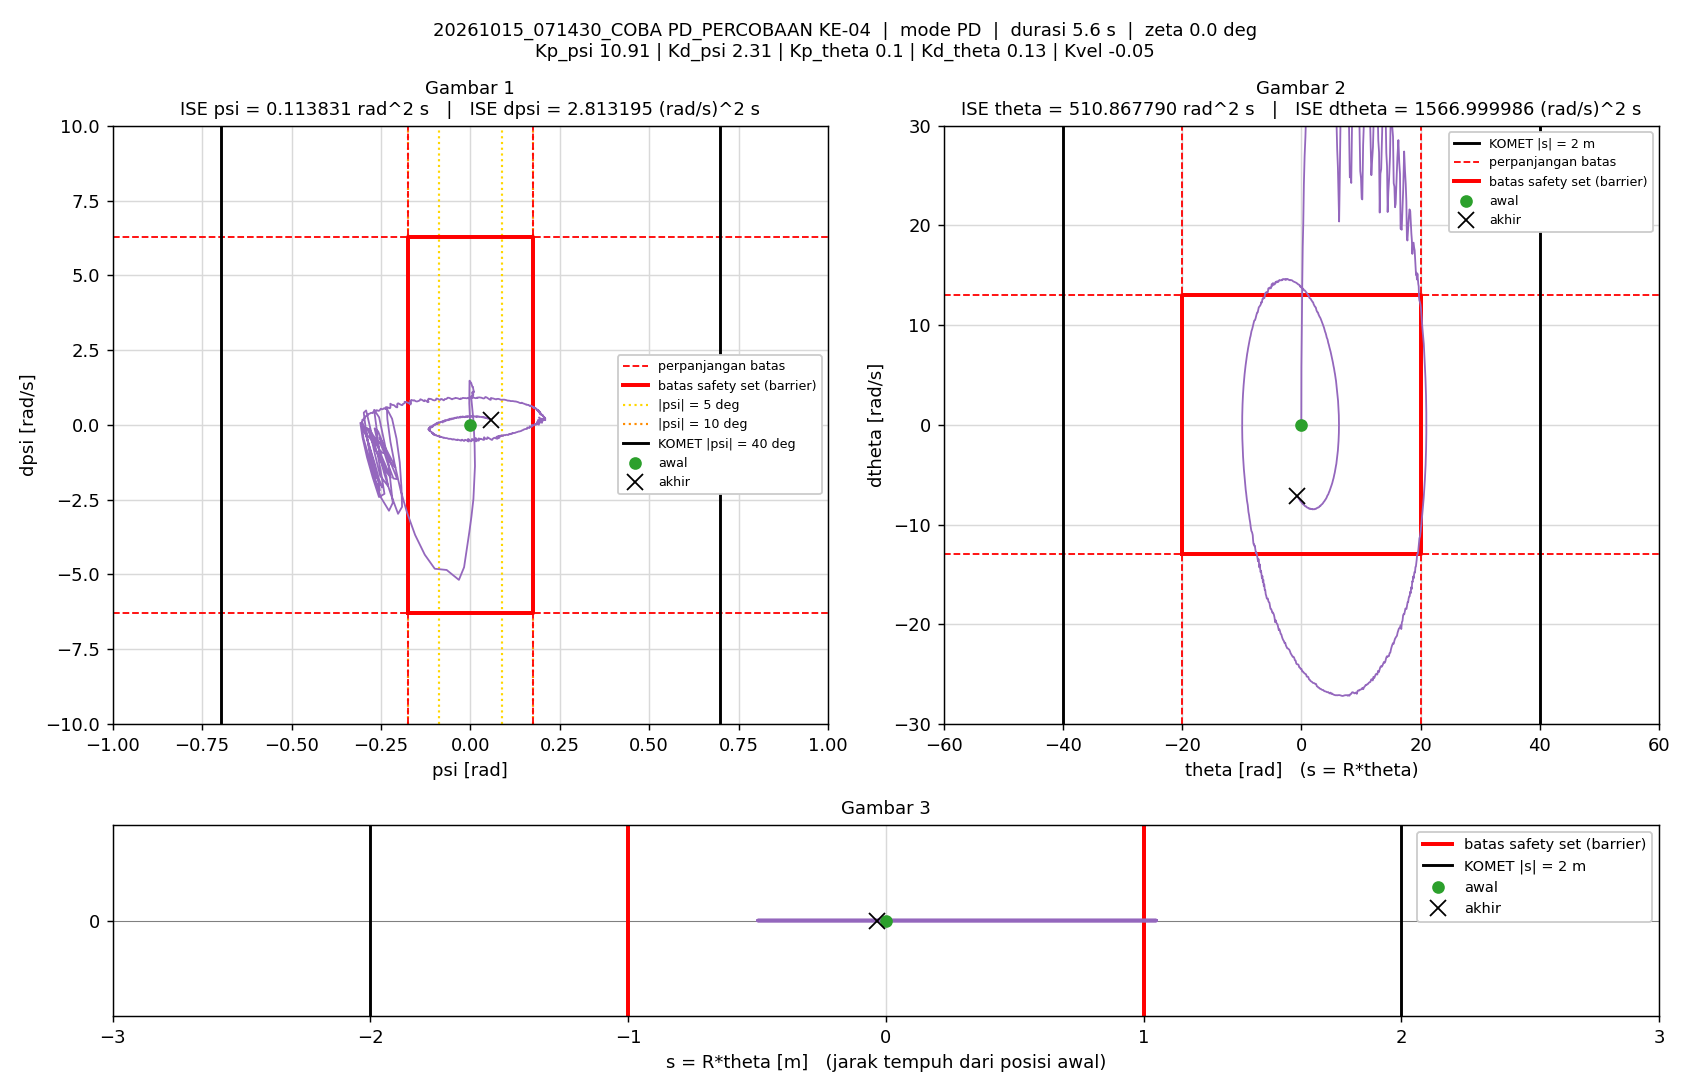

Values plotted in this chart, from the file beside it:
t_s, theta_rad, dtheta_rad_s, psi_rad, dpsi_rad_s, error_theta, error_dtheta, error_psi, error_dpsi, u_PD_Nm, u_Nm, status_cbf, dorong_N, ISE_theta, ISE_dtheta, ISE_psi, ISE_dpsi, Kp_psi, Kd_psi, Kp_theta, Kd_theta, Kvel, Alpha_1, Alpha_2
0.005, 0, 0, -1.5560297e-07, 0, 0, 0, 1.5560297e-07, 0, -1.6976284e-06, -1.6976284e-06, -, 0, 0, 0, 1.2106142e-16, 0, 10.91, 2.31, 0.1, 0.13, -0.05, 52.05, 36.79
0.01, 3.064604e-05, 0.008507, -1.1408227e-05, -0.002467, -3.064604e-05, -0.008507, 1.1408227e-05, 0.002467, -0.004714, -0.004714, -, 0, 4.6958988e-12, 3.6183786e-07, 6.5085933e-13, 3.0429007e-08, 10.91, 2.31, 0.1, 0.13, -0.05, 52.05, 36.79
0.015, 0.0001038, 0.01719, -1.3709931e-05, -0.0007194, -0.0001038, -0.01719, 1.3709931e-05, 0.0007194, 0.0004342, 0.0004342, -, 0, 5.8597068e-11, 1.8399456e-06, 1.5906704e-12, 3.3016469e-08, 10.91, 2.31, 0.1, 0.13, -0.05, 52.05, 36.79
0.02, 0.0001794, 0.0151, -2.1434285e-05, -0.0007595, -0.0001794, -0.0151, 2.1434285e-05, 0.0007595, -6.9733981e-06, -6.9733981e-06, -, 0, 2.1945026e-10, 2.9803267e-06, 3.8878133e-12, 3.5900347e-08, 10.91, 2.31, 0.1, 0.13, -0.05, 52.05, 36.79
0.025, 0.0002549, 0.01796, -5.0871491e-05, -0.0065, -0.0002549, -0.01796, 5.0871491e-05, 0.0065, -0.01321, -0.01321, -, 0, 5.4430522e-10, 4.5925711e-06, 1.6827356e-11, 2.4712331e-07, 10.91, 2.31, 0.1, 0.13, -0.05, 52.05, 36.79
0.03, 0.0003731, 0.02631, -7.8868408e-05, -0.006159, -0.0003731, -0.02631, 7.8868408e-05, 0.006159, -0.01163, -0.01163, -, 0, 1.24029e-09, 8.0528149e-06, 4.7928485e-11, 4.367983e-07, 10.91, 2.31, 0.1, 0.13, -0.05, 52.05, 36.79
0.035, 0.0004587, 0.01443, -0.0001011, 0.0001141, -0.0004587, -0.01443, 0.0001011, -0.0001141, 0.001082, 0.001082, -, 0, 2.2922264e-09, 9.0935237e-06, 9.8993242e-11, 4.3686336e-07, 10.91, 2.31, 0.1, 0.13, -0.05, 52.05, 36.79
0.04, 0.0004858, 0.004275, -0.000101, 0.004784, -0.0004858, -0.004275, 0.000101, -0.004784, 0.01055, 0.01055, -, 0, 3.4720045e-09, 9.184896e-06, 1.5003717e-10, 5.5130662e-07, 10.91, 2.31, 0.1, 0.13, -0.05, 52.05, 36.79
0.045, 0.0005384, 0.01343, -7.7921048e-05, 0.003221, -0.0005384, -0.01343, 7.7921048e-05, -0.003221, 0.008391, 0.008391, -, 0, 4.9216347e-09, 1.0086896e-05, 1.8039562e-10, 6.0319102e-07, 10.91, 2.31, 0.1, 0.13, -0.05, 52.05, 36.79
0.05, 0.0006924, 0.03422, -6.4399501e-05, -0.005797, -0.0006924, -0.03422, 6.4399501e-05, 0.005797, -0.009575, -0.009575, -, 0, 7.3184707e-09, 1.5941575e-05, 2.011321e-10, 7.7120005e-07, 10.91, 2.31, 0.1, 0.13, -0.05, 52.05, 36.79
0.055, 0.0009521, 0.05409, -8.1836644e-05, -0.01166, -0.0009521, -0.05409, 8.1836644e-05, 0.01166, -0.02069, -0.02069, -, 0, 1.1850665e-08, 3.0571805e-05, 2.3461828e-10, 1.4504381e-06, 10.91, 2.31, 0.1, 0.13, -0.05, 52.05, 36.79
0.06, 0.001182, 0.04887, -0.000151, -0.007003, -0.001182, -0.04887, 0.000151, 0.007003, -0.01135, -0.01135, -, 0, 1.8834676e-08, 4.2515184e-05, 3.4865584e-10, 1.6956487e-06, 10.91, 2.31, 0.1, 0.13, -0.05, 52.05, 36.79
0.065, 0.00129, 0.02478, -0.0002268, 0.000694, -0.00129, -0.02478, 0.0002268, -0.000694, 0.002479, 0.002479, -, 0, 2.7154947e-08, 4.5584737e-05, 6.0585069e-10, 1.6980571e-06, 10.91, 2.31, 0.1, 0.13, -0.05, 52.05, 36.79
0.07, 0.001356, 0.01765, -0.0002423, 0.00647, -0.001356, -0.01765, 0.0002423, -0.00647, 0.01473, 0.01473, -, 0, 3.6350875e-08, 4.7141794e-05, 8.9929526e-10, 1.9073902e-06, 10.91, 2.31, 0.1, 0.13, -0.05, 52.05, 36.79
0.075, 0.001503, 0.03029, -0.0001957, 0.004222, -0.001503, -0.03029, 0.0001957, -0.004222, 0.01171, 0.01171, -, 0, 4.7649592e-08, 5.1728023e-05, 1.0908192e-09, 1.9965243e-06, 10.91, 2.31, 0.1, 0.13, -0.05, 52.05, 36.79
0.08, 0.001795, 0.05631, -0.0001387, -0.004558, -0.001795, -0.05631, 0.0001387, 0.004558, -0.004541, -0.004541, -, 0, 6.3762837e-08, 6.758478e-05, 1.1869456e-09, 2.100394e-06, 10.91, 2.31, 0.1, 0.13, -0.05, 52.05, 36.79
0.085, 0.0022, 0.07427, -0.0001254, -0.01565, -0.0022, -0.07427, 0.0001254, 0.01565, -0.02766, -0.02766, -, 0, 8.795849e-08, 9.5163118e-05, 1.2655996e-09, 3.3257105e-06, 10.91, 2.31, 0.1, 0.13, -0.05, 52.05, 36.79
0.09, 0.002567, 0.0745, -0.000199, -0.01243, -0.002567, -0.0745, 0.000199, 0.01243, -0.02094, -0.02094, -, 0, 1.2089688e-07, 0.0001229, 1.4635832e-09, 4.0979149e-06, 10.91, 2.31, 0.1, 0.13, -0.05, 52.05, 36.79
0.095, 0.002694, 0.04089, -0.0003593, 0.00278, -0.002694, -0.04089, 0.0003593, -0.00278, 0.008088, 0.008088, -, 0, 1.5719431e-07, 0.0001313, 2.1091051e-09, 4.1365664e-06, 10.91, 2.31, 0.1, 0.13, -0.05, 52.05, 36.79
0.1, 0.002707, 0.01439, -0.0004319, 0.01136, -0.002707, -0.01439, 0.0004319, -0.01136, 0.02367, 0.02367, -, 0, 1.9383458e-07, 0.0001323, 3.0416815e-09, 4.781856e-06, 10.91, 2.31, 0.1, 0.13, -0.05, 52.05, 36.79
0.105, 0.002901, 0.03218, -0.0003226, 0.005998, -0.002901, -0.03218, 0.0003226, -0.005998, 0.01481, 0.01481, -, 0, 2.3590994e-07, 0.0001375, 3.5620568e-09, 4.9617278e-06, 10.91, 2.31, 0.1, 0.13, -0.05, 52.05, 36.79
0.11, 0.003326, 0.07099, -0.000192, -0.009768, -0.003326, -0.07099, 0.000192, 0.009768, -0.0151, -0.0151, -, 0, 2.9122123e-07, 0.0001627, 3.7463825e-09, 5.4388147e-06, 10.91, 2.31, 0.1, 0.13, -0.05, 52.05, 36.79
0.115, 0.00389, 0.102, -0.0001439, -0.01612, -0.00389, -0.102, 0.0001439, 0.01612, -0.02516, -0.02516, -, 0, 3.668673e-07, 0.0002147, 3.8498812e-09, 6.7380431e-06, 10.91, 2.31, 0.1, 0.13, -0.05, 52.05, 36.79
0.12, 0.004264, 0.08695, -0.0002942, -0.009197, -0.004264, -0.08695, 0.0002942, 0.009197, -0.01273, -0.01273, -, 0, 4.5775806e-07, 0.0002525, 4.2827365e-09, 7.1609973e-06, 10.91, 2.31, 0.1, 0.13, -0.05, 52.05, 36.79
0.125, 0.00442, 0.05382, -0.0004942, -0.0008187, -0.00442, -0.05382, 0.0004942, 0.0008187, 0.0001562, 0.0001562, -, 0, 5.5542585e-07, 0.0002669, 5.5036991e-09, 7.1643487e-06, 10.91, 2.31, 0.1, 0.13, -0.05, 52.05, 36.79
0.13, 0.004565, 0.04524, -0.0005733, 0.006825, -0.004565, -0.04524, 0.0005733, -0.006825, 0.01585, 0.01585, -, 0, 6.5961962e-07, 0.0002772, 7.1470182e-09, 7.3972515e-06, 10.91, 2.31, 0.1, 0.13, -0.05, 52.05, 36.79
0.135, 0.004844, 0.05208, -0.0005155, 0.003797, -0.004844, -0.05208, 0.0005155, -0.003797, 0.0104, 0.0104, -, 0, 7.7695789e-07, 0.0002907, 8.4755666e-09, 7.4693206e-06, 10.91, 2.31, 0.1, 0.13, -0.05, 52.05, 36.79
0.14, 0.005361, 0.08273, -0.000365, -0.007212, -0.005361, -0.08273, 0.000365, 0.007212, -0.009351, -0.009351, -, 0, 9.2066389e-07, 0.000325, 9.1415333e-09, 7.7293805e-06, 10.91, 2.31, 0.1, 0.13, -0.05, 52.05, 36.79
0.145, 0.00595, 0.1051, -0.0003195, -0.01609, -0.00595, -0.1051, 0.0003195, 0.01609, -0.02639, -0.02639, -, 20, 1.0976688e-06, 0.0003802, 9.6518508e-09, 9.0236794e-06, 10.91, 2.31, 0.1, 0.13, -0.05, 52.05, 36.79
0.15, 0.0007393, -0.183, -0.003046, 0.726, -0.0007393, 0.183, 0.003046, -0.726, 1.62, 1.5, -, 20, 1.100402e-06, 0.0005477, 5.6041985e-08, 0.002645, 10.91, 2.31, 0.1, 0.13, -0.05, 52.05, 36.79
0.155, -0.006253, -0.5008, -0.002291, 1.476, 0.006253, 0.5008, 0.002291, -1.476, 3.319, 1.5, -, 20, 1.2958937e-06, 0.001802, 8.2291696e-08, 0.01354, 10.91, 2.31, 0.1, 0.13, -0.05, 52.05, 36.79
0.16, -0.003992, 2.427, 0.0001869, 1.428, 0.003992, -2.427, -0.0001869, -1.428, 3.616, 1.5, -, 20, 1.3755887e-06, 0.03124, 8.2466441e-08, 0.02374, 10.91, 2.31, 0.1, 0.13, -0.05, 52.05, 36.79
0.165, 0.01277, 5.796, 0.002119, 1.409, -0.01277, -5.796, -0.002119, -1.409, 4.033, 1.5, -, 20, 2.1904655e-06, 0.1992, 1.049112e-07, 0.03367, 10.91, 2.31, 0.1, 0.13, -0.05, 52.05, 36.79
0.17, 0.04799, 8.081, 0.004336, 1.321, -0.04799, -8.081, -0.004336, -1.321, 4.154, 1.5, -, 20, 1.3703523e-05, 0.5258, 1.9892017e-07, 0.04239, 10.91, 2.31, 0.1, 0.13, -0.05, 52.05, 36.79
0.175, 0.09384, 10.69, 0.005807, 1.263, -0.09384, -10.69, -0.005807, -1.263, 4.379, 1.5, -, 20, 5.7732112e-05, 1.097, 3.6751687e-07, 0.05036, 10.91, 2.31, 0.1, 0.13, -0.05, 52.05, 36.79
0.18, 0.1553, 14.24, 0.006467, 1.268, -0.1553, -14.24, -0.006467, -1.268, 4.868, 1.5, -, 20, 0.0001783, 2.111, 5.76615e-07, 0.0584, 10.91, 2.31, 0.1, 0.13, -0.05, 52.05, 36.79
0.185, 0.2319, 17.83, 0.006909, 1.273, -0.2319, -17.83, -0.006909, -1.273, 5.358, 1.5, -, 20, 0.0004472, 3.702, 8.1531376e-07, 0.06651, 10.91, 2.31, 0.1, 0.13, -0.05, 52.05, 36.79
0.19, 0.3227, 20.17, 0.007982, 1.202, -0.3227, -20.17, -0.007982, -1.202, 5.518, 1.5, -, 20, 0.0009679, 5.736, 1.1338829e-06, 0.07373, 10.91, 2.31, 0.1, 0.13, -0.05, 52.05, 36.79
0.195, 0.4272, 24.17, 0.00759, 1.243, -0.4272, -24.17, -0.00759, -1.243, 6.139, 1.5, -, 20, 0.00188, 8.657, 1.4219483e-06, 0.08146, 10.91, 2.31, 0.1, 0.13, -0.05, 52.05, 36.79
0.2, 0.5471, 26.91, 0.008247, 1.202, -0.5471, -26.91, -0.008247, -1.202, 6.42, 1.5, -, 20, 0.003377, 12.28, 1.7619943e-06, 0.08869, 10.91, 2.31, 0.1, 0.13, -0.05, 52.05, 36.79
0.205, 0.6808, 28.84, 0.009293, 1.117, -0.6808, -28.84, -0.009293, -1.117, 6.498, 1.5, -, 20, 0.005694, 16.44, 2.1937587e-06, 0.09492, 10.91, 2.31, 0.1, 0.13, -0.05, 52.05, 36.79
0.21, 0.8293, 31.66, 0.009871, 1.091, -0.8293, -31.66, -0.009871, -1.091, 6.826, 1.5, -, 20, 0.009133, 21.45, 2.6809156e-06, 0.1009, 10.91, 2.31, 0.1, 0.13, -0.05, 52.05, 36.79
0.215, 0.9905, 35.48, 0.008621, 1.125, -0.9905, -35.48, -0.008621, -1.125, 7.405, 1.5, -, 20, 0.01404, 27.74, 3.0525622e-06, 0.1072, 10.91, 2.31, 0.1, 0.13, -0.05, 52.05, 36.79
0.22, 1.165, 38.32, 0.00803, 1.101, -1.165, -38.32, -0.00803, -1.101, 7.73, 1.5, -, 20, 0.02082, 35.09, 3.3749361e-06, 0.1133, 10.91, 2.31, 0.1, 0.13, -0.05, 52.05, 36.79
0.225, 1.354, 39.64, 0.0081, 0.9866, -1.354, -39.64, -0.0081, -0.9866, 7.656, 1.5, -, 20, 0.02999, 42.94, 3.7029617e-06, 0.1181, 10.91, 2.31, 0.1, 0.13, -0.05, 52.05, 36.79
0.23, 1.558, 44.69, 0.005511, 1.094, -1.558, -44.69, -0.005511, -1.094, 8.552, 1.5, -, 20, 0.04213, 52.93, 3.8547947e-06, 0.1241, 10.91, 2.31, 0.1, 0.13, -0.05, 52.05, 36.79
0.235, 1.774, 44.68, 0.006079, 0.9078, -1.774, -44.68, -0.006079, -0.9078, 8.15, 1.5, -, 20, 0.05787, 62.91, 4.0395894e-06, 0.1282, 10.91, 2.31, 0.1, 0.13, -0.05, 52.05, 36.79
0.24, 2.004, 48.77, 0.003615, 0.9631, -2.004, -48.77, -0.003615, -0.9631, 8.804, 1.5, -, 20, 0.07795, 74.8, 4.1049367e-06, 0.1329, 10.91, 2.31, 0.1, 0.13, -0.05, 52.05, 36.79
0.245, 2.246, 51.65, 0.002131, 0.9488, -2.246, -51.65, -0.002131, -0.9488, 9.154, 1.5, -, 0, 0.1032, 88.14, 4.1276337e-06, 0.1374, 10.91, 2.31, 0.1, 0.13, -0.05, 52.05, 36.79
0.25, 2.517, 52.89, 0.009086, 0.08596, -2.517, -52.89, -0.009086, -0.08596, 7.426, 1.5, -, 0, 0.1349, 102.1, 4.5403957e-06, 0.1374, 10.91, 2.31, 0.1, 0.13, -0.05, 52.05, 36.79
0.255, 2.782, 55.24, 0.01192, -0.697, -2.782, -55.24, -0.01192, 0.697, 5.979, 1.5, -, 0, 0.1736, 117.4, 5.2512747e-06, 0.1398, 10.91, 2.31, 0.1, 0.13, -0.05, 52.05, 36.79
0.26, 3.082, 59.73, 0.01289, -1.381, -3.082, -59.73, -0.01289, 1.381, 5.024, 1.5, -, 0, 0.2211, 135.2, 6.0821197e-06, 0.1494, 10.91, 2.31, 0.1, 0.13, -0.05, 52.05, 36.79
0.265, 3.394, 57.01, 0.00854, -2.484, -3.394, -57.01, -0.00854, 2.484, 2.106, 1.5, -, 0, 0.2787, 151.5, 6.4467394e-06, 0.1802, 10.91, 2.31, 0.1, 0.13, -0.05, 52.05, 36.79
0.27, 3.705, 62.85, 0.002877, -3.081, -3.705, -62.85, -0.002877, 3.081, 1.455, 1.455, -, 0, 0.3473, 171.2, 6.4881113e-06, 0.2277, 10.91, 2.31, 0.1, 0.13, -0.05, 52.05, 36.79
0.275, 4.054, 70.3, -0.002907, -3.587, -4.054, -70.3, 0.002907, 3.587, 1.227, 1.227, -, 0, 0.4295, 195.9, 6.5303596e-06, 0.292, 10.91, 2.31, 0.1, 0.13, -0.05, 52.05, 36.79
0.28, 4.397, 66.37, -0.0175, -4.76, -4.397, -66.37, 0.0175, 4.76, -2.118, -1.5, -, 0, 0.5261, 218, 8.062156e-06, 0.4053, 10.91, 2.31, 0.1, 0.13, -0.05, 52.05, 36.79
0.285, 4.759, 72.31, -0.032, -5.184, -4.759, -72.31, 0.032, 5.184, -2.448, -1.5, -, 0, 0.6394, 244.1, 1.3181629e-05, 0.5397, 10.91, 2.31, 0.1, 0.13, -0.05, 52.05, 36.79
0.29, 5.08, 62.17, -0.06624, -4.852, -5.08, -62.17, 0.06624, 4.852, -3.342, -1.5, -, 0, 0.7684, 263.4, 3.5123619e-05, 0.6574, 10.91, 2.31, 0.1, 0.13, -0.05, 52.05, 36.79
0.295, 5.336, 47.61, -0.09949, -4.812, -5.336, -47.61, 0.09949, 4.812, -5.477, -1.5, -, 0, 0.9108, 274.8, 8.4617159e-05, 0.7731, 10.91, 2.31, 0.1, 0.13, -0.05, 52.05, 36.79
0.3, 5.543, 39.77, -0.1275, -4.341, -5.543, -39.77, 0.1275, 4.341, -5.694, -1.5, -, 0, 1.064, 282.7, 0.0001658, 0.8674, 10.91, 2.31, 0.1, 0.13, -0.05, 52.05, 36.79
... 1,064 more rows
